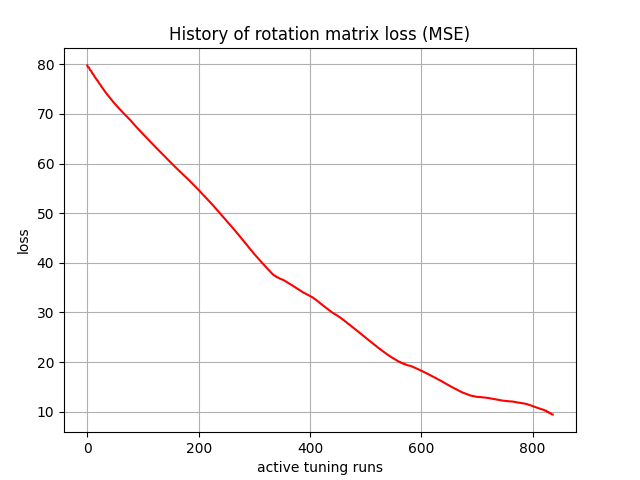

The table this chart was drawn from, first rows:
, 0
0, 79.75
1, 79.44
2, 79.39
3, 79.35
4, 79.08
5, 78.82
6, 78.75
7, 78.65
8, 78.42
9, 78.19
10, 78.06
11, 77.94
12, 77.73
13, 77.53
14, 77.38
15, 77.24
16, 77.06
17, 76.87
18, 76.74
19, 76.62
20, 76.42
21, 76.22
22, 76.08
23, 75.94
24, 75.76
25, 75.57
26, 75.42
27, 75.28
28, 75.11
29, 74.93
30, 74.79
31, 74.65
32, 74.48
33, 74.32
34, 74.17
35, 74.03
36, 73.88
37, 73.73
38, 73.58
39, 73.44
40, 73.29
41, 73.16
42, 73.02
43, 72.88
44, 72.75
45, 72.63
46, 72.5
47, 72.36
48, 72.23
49, 72.11
50, 71.98
51, 71.85
52, 71.73
53, 71.6
54, 71.48
55, 71.35
56, 71.23
57, 71.11
58, 70.98
59, 70.86
... 777 more rows
